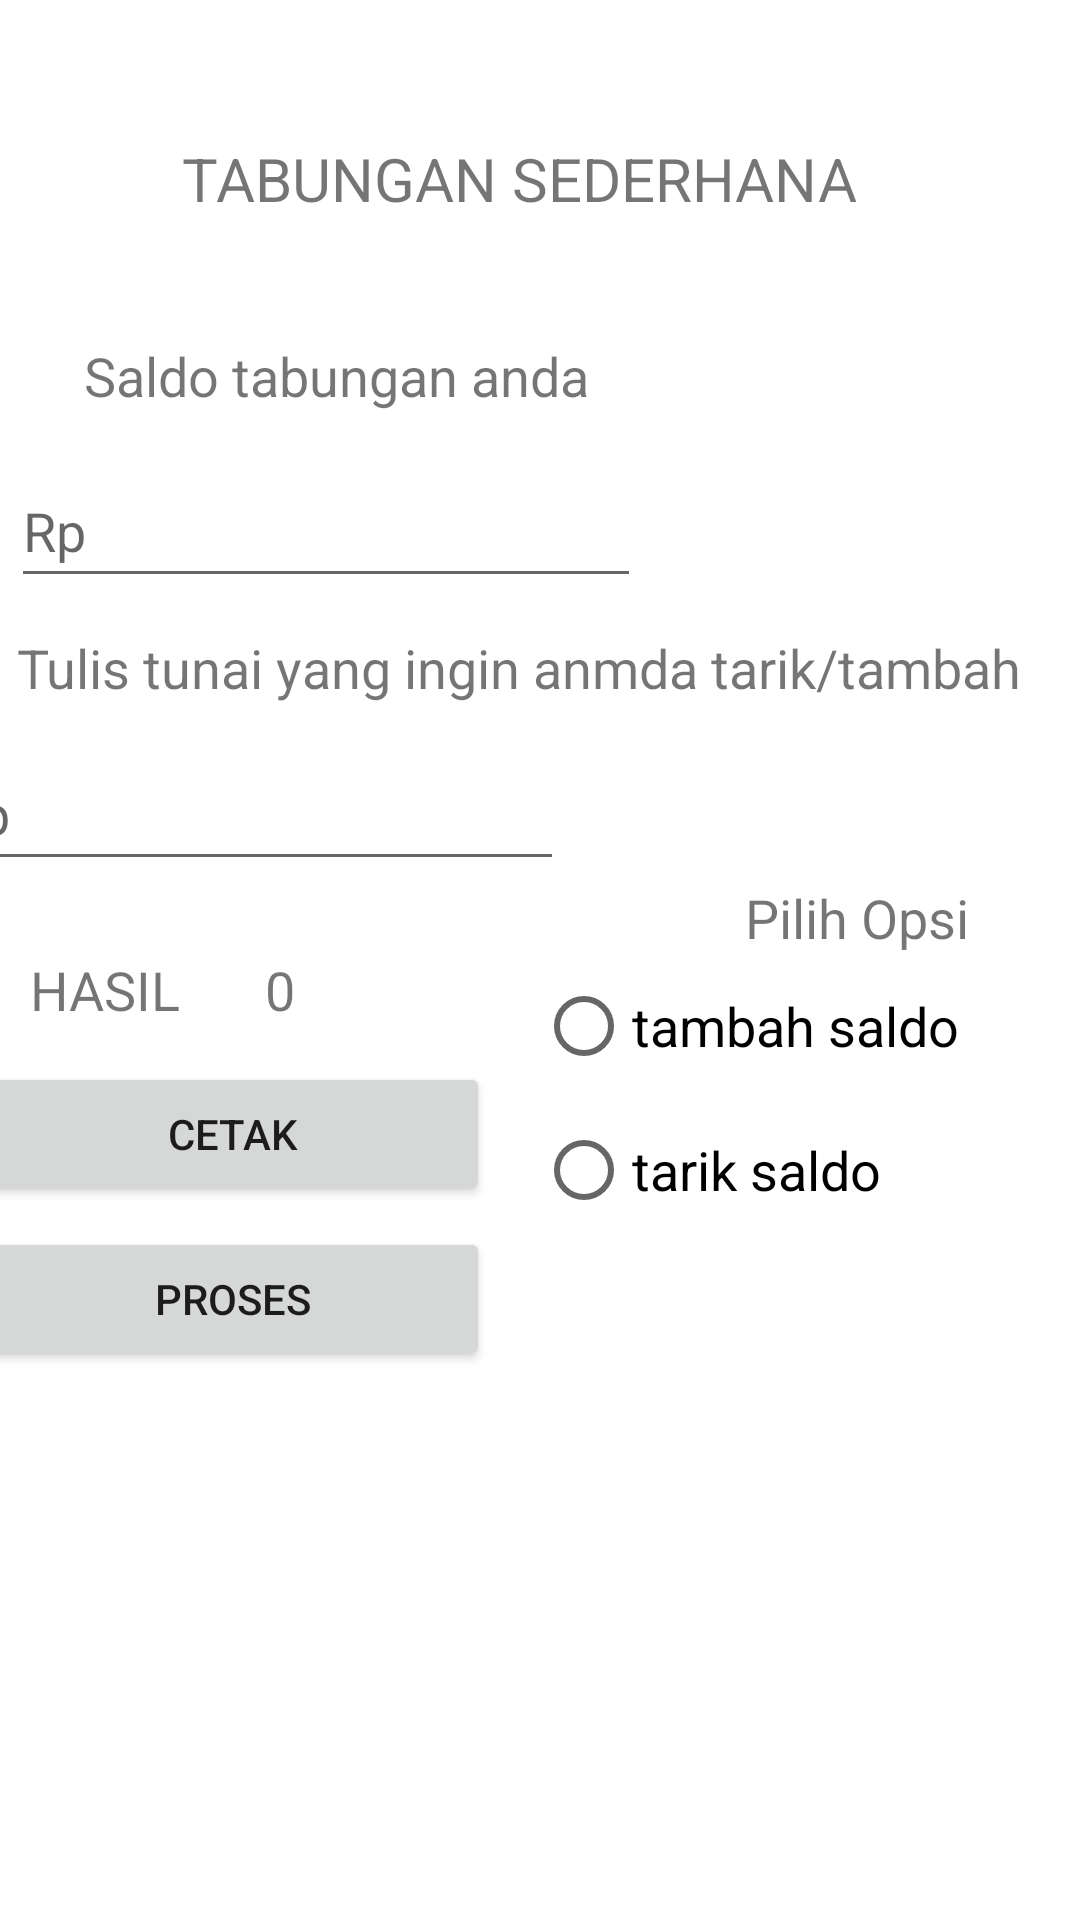

Reconstruct the res/layout file that produces this screen, plus the resources it refers to.
<!-- AndroidManifest.xml: application theme Theme.TabunganSederhana -->
<!-- res/layout/activity_main.xml -->
<?xml version="1.0" encoding="utf-8"?>
<androidx.constraintlayout.widget.ConstraintLayout xmlns:android="http://schemas.android.com/apk/res/android"
    xmlns:app="http://schemas.android.com/apk/res-auto"
    xmlns:tools="http://schemas.android.com/tools"
    android:layout_width="match_parent"
    android:layout_height="match_parent"
    tools:context=".MainActivity">

    <TextView
        android:id="@+id/tv1"
        android:layout_width="wrap_content"
        android:layout_height="wrap_content"
        android:layout_marginStart="170dp"
        android:layout_marginTop="46dp"
        android:layout_marginEnd="184dp"
        android:text="TABUNGAN SEDERHANA"
        android:textSize="20dp"
        app:layout_constraintEnd_toEndOf="parent"
        app:layout_constraintHorizontal_bias="0.5"
        app:layout_constraintStart_toStartOf="parent"
        app:layout_constraintTop_toTopOf="parent" />

    <TextView
        android:id="@+id/tv2"
        android:layout_width="wrap_content"
        android:layout_height="wrap_content"
        android:layout_marginStart="28dp"
        android:layout_marginTop="40dp"
        android:text="Saldo tabungan anda"
        android:textSize="18dp"
        app:layout_constraintStart_toStartOf="parent"
        app:layout_constraintTop_toBottomOf="@+id/tv1" />

    <EditText
        android:id="@+id/bil1"
        android:layout_width="wrap_content"
        android:layout_height="wrap_content"
        android:layout_marginStart="29dp"
        android:layout_marginTop="14dp"
        android:layout_marginEnd="172dp"
        android:ems="10"
        android:inputType="textPersonName"
        android:minHeight="48dp"
        android:hint="Rp"
        app:layout_constraintEnd_toEndOf="parent"
        app:layout_constraintStart_toStartOf="parent"
        app:layout_constraintTop_toBottomOf="@+id/tv2" />

    <EditText
        android:id="@+id/bil2"
        android:layout_width="wrap_content"
        android:layout_height="wrap_content"
        android:layout_marginStart="29dp"
        android:layout_marginTop="11dp"
        android:layout_marginEnd="172dp"
        android:ems="10"
        android:hint="Rp"
        android:inputType="textPersonName"
        android:minHeight="48dp"
        app:layout_constraintEnd_toEndOf="parent"
        app:layout_constraintHorizontal_bias="1.0"
        app:layout_constraintStart_toStartOf="parent"
        app:layout_constraintTop_toBottomOf="@+id/tv3" />

    <TextView
        android:id="@+id/tv3"
        android:layout_width="wrap_content"
        android:layout_height="wrap_content"
        android:layout_marginStart="31dp"
        android:layout_marginTop="11dp"
        android:layout_marginEnd="45dp"
        android:text="Tulis tunai yang ingin anmda tarik/tambah"
        android:textSize="18dp"
        app:layout_constraintEnd_toEndOf="parent"
        app:layout_constraintStart_toStartOf="parent"
        app:layout_constraintTop_toBottomOf="@+id/bil1" />

    <TextView
        android:id="@+id/tv4"
        android:layout_width="wrap_content"
        android:layout_height="wrap_content"
        android:layout_marginStart="274dp"
        android:layout_marginTop="59dp"
        android:layout_marginEnd="63dp"
        android:text="Pilih Opsi"
        android:textSize="18dp"
        app:layout_constraintEnd_toEndOf="parent"
        app:layout_constraintStart_toStartOf="parent"
        app:layout_constraintTop_toBottomOf="@+id/tv3" />

    <RadioGroup
        android:id="@+id/radioGroup3"
        android:layout_width="186dp"
        android:layout_height="102dp"
        android:layout_marginStart="204dp"
        android:layout_marginEnd="21dp"
        app:layout_constraintEnd_toEndOf="parent"
        app:layout_constraintStart_toStartOf="parent"
        app:layout_constraintTop_toBottomOf="@+id/tv4">

        <RadioButton
            android:id="@+id/RBtambah"
            android:layout_width="wrap_content"
            android:layout_height="wrap_content"
            android:text="tambah saldo"
            android:textSize="18dp" />

        <RadioButton
            android:id="@+id/RBtarik"
            android:layout_width="wrap_content"
            android:layout_height="wrap_content"
            android:text="tarik saldo"
            android:textSize="18dp" />
    </RadioGroup>

    <Button
        android:id="@+id/BTNproses"
        android:layout_width="171dp"
        android:layout_height="48dp"
        android:layout_marginStart="5dp"
        android:layout_marginTop="7dp"
        android:layout_marginEnd="29dp"
        android:text="PROSES"
        app:layout_constraintEnd_toStartOf="@+id/radioGroup3"
        app:layout_constraintStart_toStartOf="parent"
        app:layout_constraintTop_toBottomOf="@+id/BTNcetak" />

    <Button
        android:id="@+id/BTNcetak"
        android:layout_width="171dp"
        android:layout_height="48dp"
        android:layout_marginStart="5dp"
        android:layout_marginTop="12dp"
        android:layout_marginEnd="29dp"
        android:text="CETAK"
        app:layout_constraintEnd_toStartOf="@+id/radioGroup3"
        app:layout_constraintStart_toStartOf="parent"
        app:layout_constraintTop_toBottomOf="@+id/tv5" />

    <androidx.recyclerview.widget.RecyclerView
        android:id="@+id/listdata"
        android:layout_width="414dp"
        android:layout_height="273dp"
        android:layout_marginStart="1dp"
        android:layout_marginEnd="4dp"
        app:layout_constraintEnd_toEndOf="parent"
        app:layout_constraintStart_toStartOf="parent"
        app:layout_constraintTop_toBottomOf="@+id/BTNproses" />

    <TextView
        android:id="@+id/tv5"
        android:layout_width="67dp"
        android:layout_height="0dp"
        android:layout_marginStart="10dp"
        android:layout_marginTop="24dp"
        android:text="HASIL"
        android:textSize="18dp"
        app:layout_constraintStart_toStartOf="parent"
        app:layout_constraintTop_toBottomOf="@+id/bil2" />

    <TextView
        android:id="@+id/angkahasil"
        android:layout_width="wrap_content"
        android:layout_height="0dp"
        android:layout_marginStart="20dp"
        android:layout_marginTop="24dp"
        android:layout_marginEnd="89dp"
        android:layout_marginBottom="13dp"
        android:text="0"
        android:textSize="18dp"
        app:layout_constraintBottom_toTopOf="@+id/BTNcetak"
        app:layout_constraintEnd_toStartOf="@+id/radioGroup3"
        app:layout_constraintStart_toEndOf="@+id/tv5"
        app:layout_constraintTop_toBottomOf="@+id/bil2" />

</androidx.constraintlayout.widget.ConstraintLayout>
<!-- resources referenced by this layout -->
<resources>
  <style name="Theme.TabunganSederhana" parent="Theme.MaterialComponents.DayNight.NoActionBar">
          
          <item name="colorPrimary">@color/purple_500</item>
          <item name="colorPrimaryVariant">@color/purple_700</item>
          <item name="colorOnPrimary">@color/white</item>
          
          <item name="colorSecondary">@color/teal_200</item>
          <item name="colorSecondaryVariant">@color/teal_700</item>
          <item name="colorOnSecondary">@color/black</item>
          
          <item name="android:statusBarColor" tools:targetApi="l">?attr/colorPrimaryVariant</item>
          
      </style>
  <!-- not gathered from this repository: default colours our renderer supplied (Android Studio template values) -->
  <color name="purple_500">#FF6200EE</color>
  <color name="purple_700">#FF3700B3</color>
  <color name="teal_200">#FF03DAC5</color>
  <color name="teal_700">#FF018786</color>
  <color name="black">#FF000000</color>
  <color name="white">#FFFFFFFF</color>
</resources>
